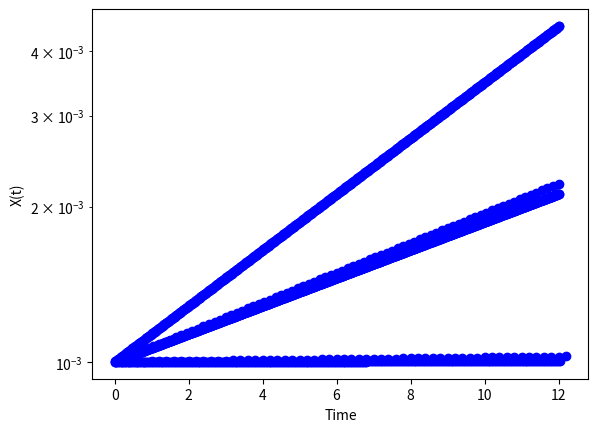

Here is the Python script that generated this plot:
#written using python2.7 (renamed .py to .txt)


#created 2 plots (1 semilog,1 linear)
#I decreased step size and increased time to get a longer plot

import matplotlib.pyplot as plt

def integrate(r,k):
	t=0 
	dx=.001   #small perturbation
	x=0.001  #initial x
	dt=.01
	while t<12:
		dxdt=r*x*(1-x/k)/(k*r)   #function
		x+= dxdt*dt/k   #incrimenting x values
		t+=dt*r           #incrimenting time values
		#plt.plot(t,x,'--bo')
		plt.ylabel("X(t)")
		plt.xlabel("Time")
		plt.semilogy(t,x,'--bo')
	#print(t,x)
integrate(4,30)   ##r affects rise rate, k leads to asymptote 
integrate(2,2)
integrate(1,4)   
integrate(15,1)
integrate(20,5)
plt.show()


